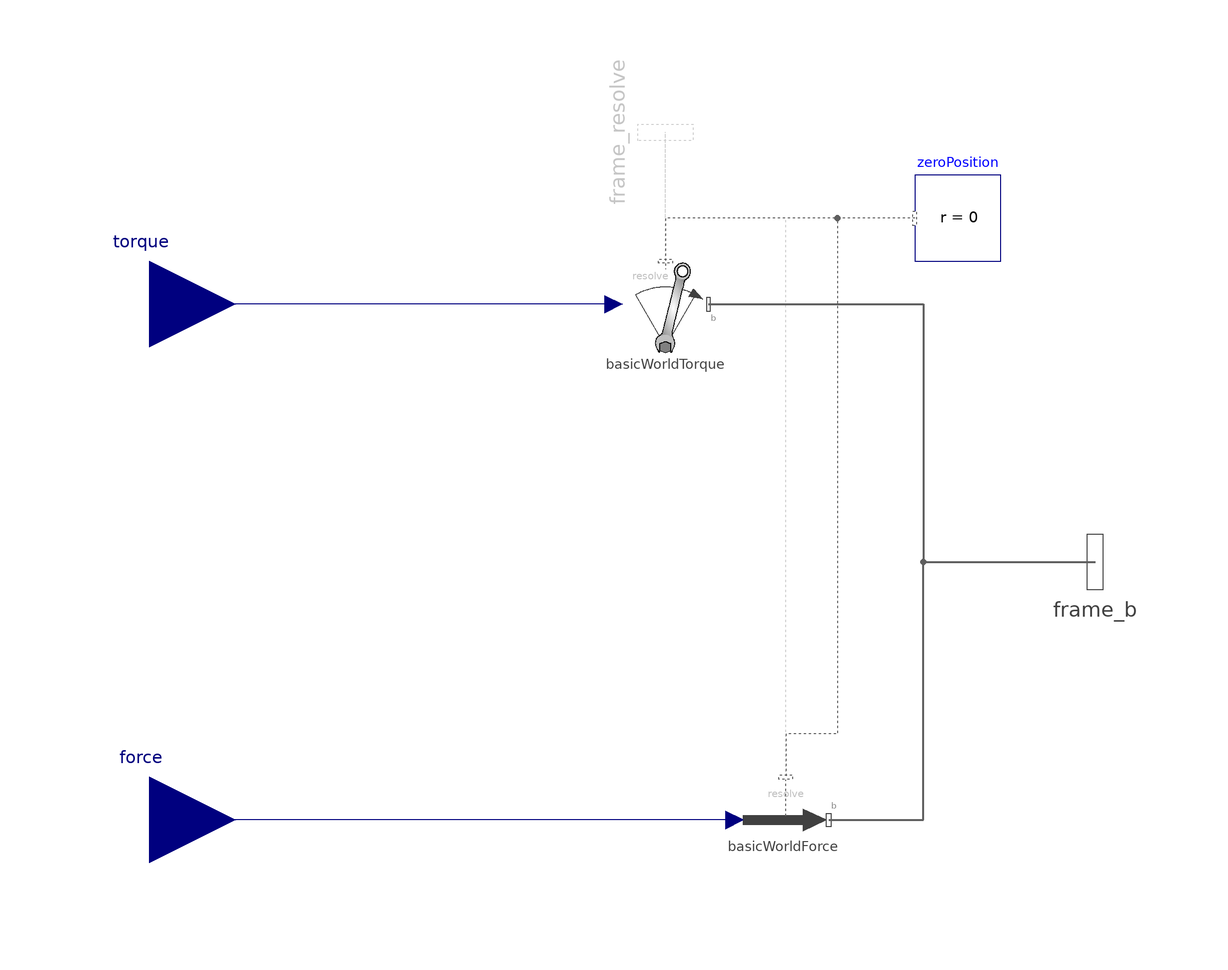

The Modelica model whose source follows is shown above as a component diagram (icons at their Placement, wires along their Line points).

model WorldForceAndTorque "External force and torque acting at frame_b, defined by 3+3 input signals and resolved in frame world, frame_b or in frame_resolve"
  import UWBody.Types;
  extends Interfaces.PartialOneFrame_b;
  Interfaces.Frame_resolve frame_resolve if resolveInFrame == UWBody.Types.ResolveInFrameB.frame_resolve "The input signals are optionally resolved in this frame" annotation(Placement(transformation(origin = {0, 100}, extent = {{16, -16}, {-16, 16}}, rotation = 270)));
  Modelica.Blocks.Interfaces.RealInput force[3](each final quantity = "Force", each final unit = "N") "x-, y-, z-coordinates of force resolved in frame defined by resolveInFrame" annotation(Placement(transformation(extent = {{-140, -80}, {-100, -40}})));
  Modelica.Blocks.Interfaces.RealInput torque[3](each final quantity = "Torque", each final unit = "N.m") "x-, y-, z-coordinates of torque resolved in frame defined by resolveInFrame" annotation(Placement(transformation(extent = {{-140, 40}, {-100, 80}})));
  parameter Boolean animation = true "= true, if animation shall be enabled";
  parameter UWBody.Types.ResolveInFrameB resolveInFrame = UWBody.Types.ResolveInFrameB.world "Frame in which input force and torque are resolved (1: world, 2: frame_b, 3: frame_resolve)";
  parameter Real N_to_m(unit = "N/m") = world.defaultN_to_m "Force arrow scaling (length = force/N_to_m)" annotation(Dialog(group = "if animation = true", enable = animation));
  parameter Real Nm_to_m(unit = "N.m/m") = world.defaultNm_to_m "Torque arrow scaling (length = torque/Nm_to_m)" annotation(Dialog(group = "if animation = true", enable = animation));
  input SI.Diameter forceDiameter = world.defaultArrowDiameter "Diameter of force arrow" annotation(Dialog(group = "if animation = true", enable = animation));
  input SI.Diameter torqueDiameter = forceDiameter "Diameter of torque arrow" annotation(Dialog(group = "if animation = true", enable = animation));
  input Types.Color forceColor = UWBody.Types.Defaults.ForceColor "Color of force arrow" annotation(Dialog(colorSelector = true, group = "if animation = true", enable = animation));
  input Types.Color torqueColor = UWBody.Types.Defaults.TorqueColor "Color of torque arrow" annotation(Dialog(colorSelector = true, group = "if animation = true", enable = animation));
  input Types.SpecularCoefficient specularCoefficient = world.defaultSpecularCoefficient "Reflection of ambient light (= 0: light is completely absorbed)" annotation(Dialog(group = "if animation = true", enable = animation));
protected
  SI.Position f_in_m[3] = frame_b.f / N_to_m "Force mapped from N to m for animation";
  SI.Position t_in_m[3] = frame_b.t / Nm_to_m "Torque mapped from Nm to m for animation";
  Visualizers.Advanced.Arrow forceArrow(diameter = forceDiameter, color = forceColor, specularCoefficient = specularCoefficient, R = frame_b.R, r = frame_b.r_0, r_tail = f_in_m, r_head = -f_in_m) if world.enableAnimation and animation;
  Visualizers.Advanced.DoubleArrow torqueArrow(diameter = torqueDiameter, color = torqueColor, specularCoefficient = specularCoefficient, R = frame_b.R, r = frame_b.r_0, r_tail = t_in_m, r_head = -t_in_m) if world.enableAnimation and animation;
public
  Internal.BasicWorldForce basicWorldForce(resolveInFrame = resolveInFrame) annotation(Placement(transformation(extent = {{18, -50}, {38, -70}})));
  Internal.BasicWorldTorque basicWorldTorque(resolveInFrame = resolveInFrame) annotation(Placement(transformation(extent = {{-10, 50}, {10, 70}})));
protected
  Interfaces.ZeroPosition zeroPosition if not resolveInFrame == UWBody.Types.ResolveInFrameB.frame_resolve annotation(Placement(transformation(extent = {{58, 70}, {78, 90}})));
equation
  connect(basicWorldForce.frame_b, frame_b) annotation(Line(points = {{38, -60}, {60, -60}, {60, 0}, {100, 0}}, color = {95, 95, 95}, thickness = 0.5));
  connect(basicWorldForce.force, force) annotation(Line(points = {{16, -60}, {-120, -60}}, color = {0, 0, 127}));
  connect(basicWorldTorque.frame_b, frame_b) annotation(Line(points = {{10, 60}, {60, 60}, {60, 0}, {100, 0}}, color = {95, 95, 95}, thickness = 0.5));
  connect(basicWorldTorque.torque, torque) annotation(Line(points = {{-12, 60}, {-120, 60}}, color = {0, 0, 127}));
  connect(basicWorldForce.frame_resolve, frame_resolve) annotation(Line(points = {{28, -50}, {28, 80}, {0, 80}, {0, 100}}, color = {95, 95, 95}, pattern = LinePattern.Dot));
  connect(basicWorldTorque.frame_resolve, frame_resolve) annotation(Line(points = {{0, 70}, {0, 100}}, color = {95, 95, 95}, pattern = LinePattern.Dot));
  connect(zeroPosition.frame_resolve, basicWorldTorque.frame_resolve) annotation(Line(points = {{58, 80}, {0, 80}, {0, 70}}, color = {95, 95, 95}, pattern = LinePattern.Dot));
  connect(zeroPosition.frame_resolve, basicWorldForce.frame_resolve) annotation(Line(points = {{58, 80}, {40, 80}, {40, -40}, {28, -40}, {28, -50}}, color = {95, 95, 95}, pattern = LinePattern.Dot));
  annotation(defaultComponentName = "forceAndTorque", Icon(coordinateSystem(preserveAspectRatio = true, extent = {{-100, -100}, {100, 100}}, initialScale = 0.1, grid = {10, 10}), graphics = {Ellipse(visible = true, origin = {-20, -100}, lineColor = {64, 64, 64}, fillColor = {255, 255, 255}, extent = {{-140, -140}, {140, 140}}, startAngle = 60, endAngle = 120), Polygon(visible = true, origin = {-20, -100}, fillColor = {128, 128, 128}, fillPattern = FillPattern.Solid, points = {{-12.5, 8.75}, {0, 13.75}, {12.5, 8.75}, {12.5, -8.75}, {0, -13.75}, {-12.5, -8.75}}), Polygon(visible = true, origin = {50.382, 21.624}, rotation = 60, lineColor = {64, 64, 64}, fillColor = {64, 64, 64}, fillPattern = FillPattern.Solid, points = {{0, -20}, {-10, 10}, {10, 10}}), Polygon(visible = true, origin = {-20, -100}, fillColor = {191, 191, 191}, fillPattern = FillPattern.Solid, points = {{-12.549, -11.229}, {-12.549, 8.771}, {-12.549, 8.771}, {-0.049, 13.771}, {-0.049, 13.771}, {12.451, 8.771}, {12.451, 8.771}, {12.451, -11.229}, {12.451, -11.229}, {14.951, -11.229}, {14.951, -11.229}, {24.661, 9.043}, {17.206, 23.399}, {15.55, 34.167}, {29.265, 88.818}, {44.409, 152.161}, {45.781, 156.611}, {54.892, 162.823}, {60, 175.661}, {55.997, 188.913}, {44.677, 196.23}, {29.63, 194.021}, {21.064, 184.033}, {20.105, 172.348}, {24.799, 162.409}, {23.297, 157.033}, {6.853, 90.448}, {-6.675, 35.271}, {-9.574, 29.059}, {-22.964, 19.948}, {-24.207, 3.521}, {-15.049, -11.229}, {-15.049, -11.229}, {-12.549, -11.229}}, smooth = Smooth.Bezier), Ellipse(visible = true, origin = {-20, -100}, fillColor = {255, 255, 255}, fillPattern = FillPattern.Solid, extent = {{27.5, 164.188}, {52.5, 189.188}}), Polygon(visible = true, origin = {-2.688, -12.455}, lineColor = {128, 128, 128}, fillColor = {255, 255, 255}, pattern = LinePattern.None, fillPattern = FillPattern.Sphere, points = {{-27.312, -59.815}, {-21.575, -57.545}, {-14.064, -57.545}, {-5.944, -60.627}, {0.146, -66.92}, {0.146, -66.92}, {-3.37, -60.294}, {-4.06, -53.116}, {24.507, 64.424}, {26.537, 69.702}, {26.537, 69.702}, {21.868, 69.702}, {16.923, 70.433}, {13.057, 71.813}, {9.078, 74.371}, {9.078, 74.371}, {9.078, 70.108}, {-19.935, -44.005}, {-22.558, -55.739}, {-27.312, -59.815}}, smooth = Smooth.Bezier), Text(visible = true, textColor = {64, 64, 64}, extent = {{-150, -160}, {150, -120}}, textString = "%name"), Polygon(visible = true, origin = {95.287, 0}, rotation = 17, lineColor = {64, 64, 64}, fillColor = {64, 64, 64}, fillPattern = FillPattern.Solid, points = {{-55.287, 10}, {-55.287, 25}, {-0.287, 0}, {-55.287, -25}, {-55.287, -10}, {-205.287, -10}, {-205.287, 10}}), Text(visible = true, origin = {-20, 20}, textColor = {192, 192, 192}, extent = {{-100, 50}, {30, 80}}, textString = "resolve")}), Documentation(info = "<html>
<p>
The <b>3</b> signals of the <b>force</b> and <b>torque</b>
connector are interpreted
as the x-, y- and z-coordinates of a <b>force</b> and
<b>torque</b> acting at the frame
connector to which frame_b of this component is attached.
Via parameter <b>resolveInFrame</b> it is defined, in which frame these
coordinates shall be resolved:
</p>

<table border=1 cellspacing=0 cellpadding=2>
<tr><th><b>Types.ResolveInFrameB.</b></th><th><b>Meaning</b></th></tr>
<tr><td valign=\"top\">world</td>
    <td valign=\"top\">Resolve input force and torque in world frame (= default)</td></tr>

<tr><td valign=\"top\">frame_b</td>
    <td valign=\"top\">Resolve input force and torque in frame_b</td></tr>

<tr><td valign=\"top\">frame_resolve</td>
    <td valign=\"top\">Resolve input force and torque in frame_resolve
                    (frame_resolve must be connected)</td></tr>
</table>

<p>
If resolveInFrame = Types.ResolveInFrameB.frame_resolve, the force and
torque coordinates
are with respect to the frame, that is connected to <b>frame_resolve</b>.
</p>

<p>
If force={100,0,0}, and for all parameters the default setting is used,
then the interpretation is that a force of 100 N is acting along the positive
x-axis of frame_b.
</p>

<p>
Conceptually, a force and torque acts on the world frame in such a way that
the force and torque balance between world.frame_b and frame_b is fulfilled.
For efficiency reasons, this reaction torque is, however, not computed.
</p>

<p>
The force and torque are by default visualized as an arrow (force)
and as a double arrow (torque) acting at the connector to which
they are connected. The diameters
and colors of the arrows can be defined via
variables <b>forceDiameter</b>, <b>torqueDiameter</b>,
<b>forceColor</b> and <b>torqueColor</b>. The arrows
point in the directions defined by the
force and torque vectors. The lengths of the arrows are proportional
to the length of the force and torque vectors, respectively, using parameters
<b>N_to_m</b> and <b>Nm_to_m</b> as scaling factors. For example, if N_to_m = 100 N/m,
then a force of 350 N is displayed as an arrow of length 3.5 m.
</p>
<p>
An example how to use this model is given in the
following figure:
</p>

<p>
<IMG src=\"modelica://Modelica/Resources/Images/Mechanics/MultiBody/Forces/WorldForceAndTorque1.png\">
</p>

<p>
This leads to the following animation
</p>

<p>
<IMG src=\"modelica://Modelica/Resources/Images/Mechanics/MultiBody/Forces/WorldForceAndTorque2.png\">
</p>

</html>"));
end WorldForceAndTorque;